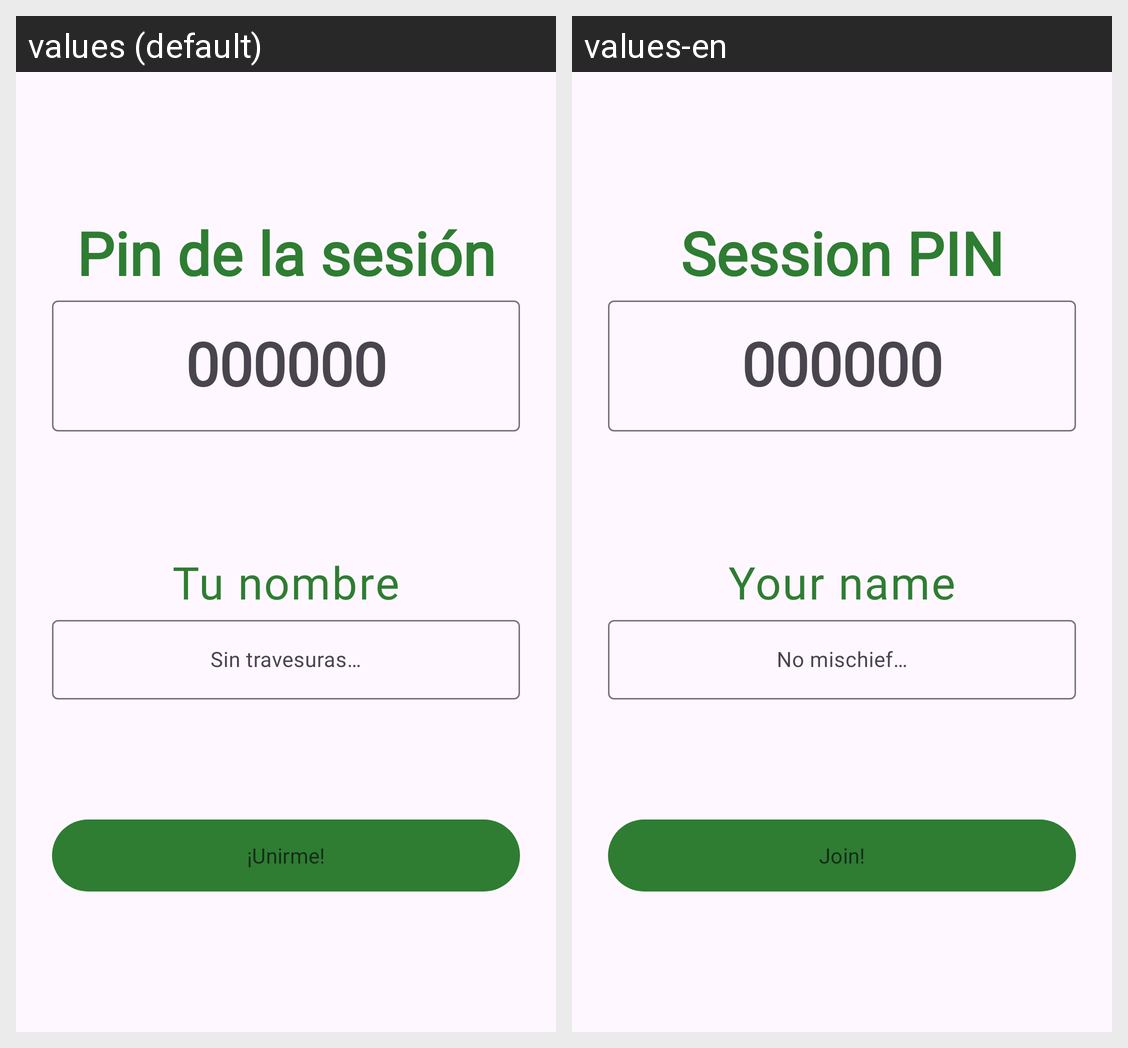

Translations of the strings shown on this Android screen, per locale in the grid:
Android screen res/layout/fragment_auth_student.xml rendered under 2 locales, left to right: values (default), values-en. Device: Nexus 5 (rendered at 1080×1920; each locale shown at half size, 540×960, under a caption strip naming it); theme Theme.Deambulario.
Strings drawn on this screen, with the default value and each locale's value (text and hints the layout hard-codes, and strings that could not be matched under every locale, appear in the picture but are not listed):

student_login_title
  values: Pin de la sesión
  values-en: Session PIN

session_pin_hint
  values: 000000
  values-en: 000000

your_nick
  values: Tu nombre
  values-en: Your name

nick_hint
  values: Sin travesuras…
  values-en: No mischief…

enter_session
  values: ¡Unirme!
  values-en: Join!
